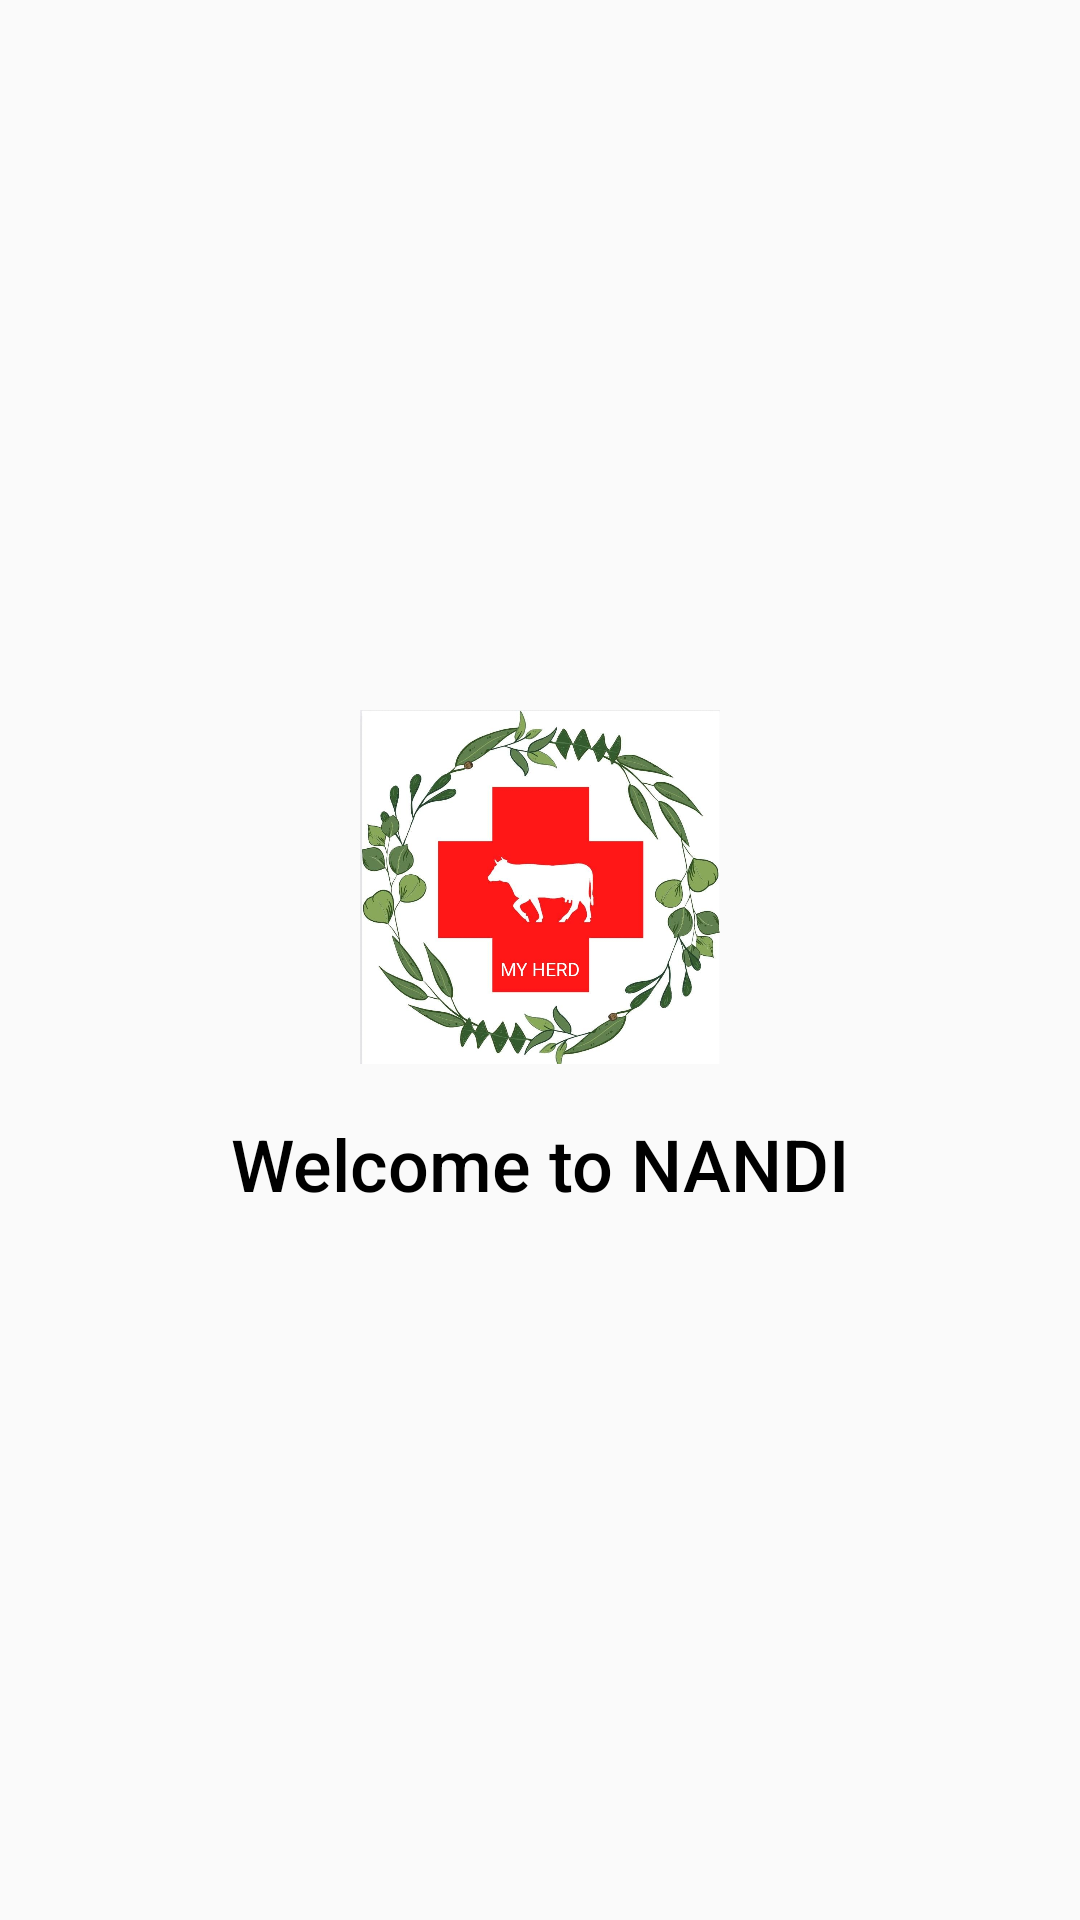

Layout XML and referenced resources for this Android screen:
<!-- AndroidManifest.xml: activity theme Theme.NANDI -->
<!-- res/layout/activity_main.xml -->
<?xml version="1.0" encoding="utf-8"?>
<LinearLayout xmlns:android="http://schemas.android.com/apk/res/android"
    xmlns:tools="http://schemas.android.com/tools"
    android:layout_width="match_parent"
    android:layout_height="match_parent"
    android:gravity="center"
    android:orientation="vertical">

    <ImageView
        android:id="@+id/logoImageView"
        android:layout_width="120dp"
        android:layout_height="120dp"
        android:src="@drawable/logo"
        android:contentDescription="Logo"
        tools:ignore="ContentDescription" />

    <TextView
        android:layout_width="wrap_content"
        android:layout_height="wrap_content"
        android:text="Welcome to NANDI"
        android:textSize="24sp"
        android:textColor="@android:color/black"
        android:fontFamily="sans-serif-medium"
        android:layout_marginTop="16dp" />

</LinearLayout>
<!-- resources referenced by this layout -->
<resources>
  <!-- drawable logo: jpeg bitmap (drawable, 82965 bytes) -->
  <style name="Theme.NANDI" parent="android:Theme.Material.Light.NoActionBar" />
</resources>
